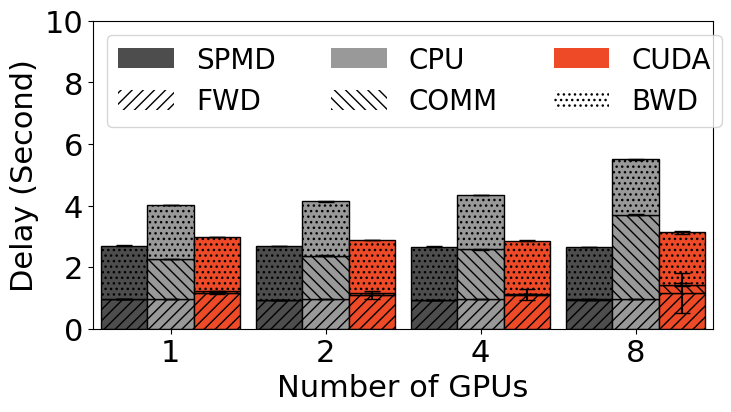

Write Python code to recreate this figure. (Note: this script raises an exception after producing the figure.)
import matplotlib.pyplot as plt
import numpy as np


colors = [
    [0.3, 0.3, 0.3],
    [0.6, 0.6, 0.6],
    [239/256.0, 74/256.0, 40/256.0],
]

WIDTH = 0.3
SHOW = False
FONT = {'fontname':'Times New Roman', 'size':22}

# figure 1
# BS = 32

# 1 GPU
# a. local pipeline fwd-bwd
# b. CPU RPC fwd-comm-bwd
# c. CUDA RPC fwd-comm-bwd

# 2 GPU
# a. local pipeline fwd-bwd
# b. CPU RPC fwd-comm-bwd
# c. CUDA RPC fwd-comm-bwd


# 4 GPU
# a. local pipeline fwd-bwd
# b. CPU RPC fwd-comm-bwd
# c. CUDA RPC fwd-comm-bwd


# 8 GPU
# a. local pipeline fwd-bwd
# b. CPU RPC fwd-comm-bwd
# c. CUDA RPC fwd-comm-bwd


data_fwd_mean = [
    [
        950.77, 
        941.81,
        933.35,
        931.17,
    ], # local pipeline
    [
        957.66,
        958.80,
        954.39,
        959.46,
    ], # CPU RPC
    [
        1160.06,
        1105.11,
        1103.12,
        1151.98,
    ], # CUDA RPC
]

data_fwd_stdv = [
    [
        1.26, 
        1.76, 
        2.08,
        2.25,
    ], # local pipeline
    [
        2.32,
        2.00,
        2.13,
        2.52,
    ], # CPU RPC
    [
        18.82,
        128.73,
        185.94,
        644.52,
    ], # CUDA RPC
]

data_comm_mean = [
    [
        0.02,
        1.50, 
        3.08,
        9.70,
    ],
    [
        654.42,
        706.89,
        809.52,
        1371.57,
    ],
    [
        36.34,
        24.44,
        16.17,
        138.47,
    ],
]

data_comm_stdv = [
    [
        0,
        0, 
        0,
        0,
    ],
    [
        4.62,
        5.17,
        24.47,
        26.13,
    ],
    [
        1.40,
        0.85,
        0.52,
        40.4,
    ],
]

data_bwd_mean = [
    [
        1748.39,
        1735.81,
        1729.72,
        1716.74,
    ],
    [
        2401.89,
        2472.37,
        2575.96,
        3163.30,
    ],
    [
        1775.24,
        1744.60,
        1741.34,
        1836.21,
    ],
]

data_bwd_stdv = [
    [
        3.67,
        4.63,
        5.79,
        4.84,
    ],
    [
        5.25,
        12.48,
        13.18,
        4.08,
    ],
    [
        5.02,
        4.21,
        5.65,
        45.48,
    ],
]

def plot_nlp(x_name, f_name, y_lim):
    plt.figure(figsize=(8, 4))
    xs = np.asarray(range(4))


    for i in range(3):
        fwd = np.asarray(data_fwd_mean[i]) / 1e3
        com = np.asarray(data_comm_mean[i]) / 1e3
        bwd = np.asarray(data_bwd_mean[i]) / 1e3 
        fwd_stdv = np.asarray(data_fwd_stdv[i]) / 1e3
        com_stdv = np.asarray(data_comm_stdv[i]) / 1e3
        bwd_stdv = np.asarray(data_bwd_stdv[i]) / 1e3

        bwd -= com
        com *= 2

        configs = {
            "width" : WIDTH,
            "color" : colors[i],
            "edgecolor" : "black",
            "capsize" : 6,
        }

        plt.bar(xs + (i - 1) * WIDTH, fwd, yerr=fwd_stdv, hatch="///", **configs)
        plt.bar(xs + (i - 1) * WIDTH, com, yerr=com_stdv, hatch="\\\\\\", bottom=fwd, **configs)
        plt.bar(xs + (i - 1) * WIDTH, bwd, yerr=bwd_stdv, hatch="...", bottom=fwd+com, **configs)


    color_handles = []
    color_handles.append(plt.bar([4], [0], color=colors[0]))
    color_handles.append(plt.bar([4], [0], color=colors[1]))
    color_handles.append(plt.bar([4], [0], color=colors[2]))
    color_names = ["SPMD", "CPU", "CUDA"]

    hatch_handles = []
    hatch_handles.append(plt.bar([4], [0], hatch="///", color="white"))
    hatch_handles.append(plt.bar([4], [0], hatch="\\\\\\", color="white"))
    hatch_handles.append(plt.bar([4], [0], hatch="...", color="white"))
    hatch_names = ["FWD", "COMM", "BWD"]

    def interleave(l1, l2):
        return [val for pair in zip(l1, l2) for val in pair]

    plt.legend(
        handles=interleave(color_handles, hatch_handles),
        loc="upper left",
        labels=interleave(color_names, hatch_names),
        prop={'family':FONT['fontname'], 'size':FONT['size'] - 2},
        ncol=3,
        #bbox_to_anchor=(-0.015, 0.3, 0.5, 0.5)
    )


    plt.xticks(xs, ["1", "2", "4", "8"], **FONT)
    plt.yticks(**FONT)

    plt.xlabel(x_name, **FONT)
    plt.ylabel("Delay (Second)", **FONT)

    plt.ylim(y_lim)
    plt.xlim([-0.5, 3.5])

    if SHOW:
        plt.show()
    else:
        plt.savefig(f"../images/{f_name}.pdf", bbox_inches='tight')


plot_nlp(x_name = "Number of GPUs", f_name="nlp_single", y_lim = [0, 10])

# figure 2
# BS = 32 nGPU = 8

# 1 machine
# a. local pipeline
# b. CPU RPC fwd-comm-bwd
# c. CUDA RPC fwd-comm-bwd

# 2 machine
# b. CPU RPC fwd-comm-bwd
# c. CUDA RPC fwd-comm-bwd


# 4 machine
# b. CPU RPC fwd-comm-bwd
# c. CUDA RPC fwd-comm-bwd


# 8 machine
# b. CPU RPC fwd-comm-bwd
# c. CUDA RPC fwd-comm-bwd

data_fwd_mean = [
    [
        946.43,
        0,
        0,
        0,
    ], # Local
    [
        948.76,
        942.96,
        950.27,
        943.09,
    ], # CPU RPC
    [
        1151.98,
        1255.05,
        1284.88,
        1154.35,
    ], # CUDA RPC
]

data_fwd_stdv = [
    [
        2.25,
        0,          
        0,
        0,
    ], # Local
    [
        2.52,
        5.19,
        5.91,
        5.14,
    ], # CPU RPC
    [
        630.23,
        838.80,
        712.13,
        654.59,
    ], # CUDA RPC
]

data_comm_mean = [
    [
        0,
        0, 
        0,
        0,
    ],
    [
        1279.16,
        2785.49,
        3291.64,
        3853.69,
    ],
    [
        123.31,
        842.68,
        997.94,
        1139.79
    ],
]

data_comm_stdv = [
    [
        0,
        0, 
        0,
        0,
    ],
    [
        17.80,
        22.71,
        25.95,
        23.94,
    ],
    [
        19.38,
        3.93,
        3.57,
        7.19,
    ],
]

data_bwd_mean = [
    [
        1716.74,
        0, 
        0,
        0,
    ],
    [
        5577.68,
        33219.79,
        32327.55,
        23170.96,
    ],
    [
        1836.21,
        2559.46,
        2726.81,
        2823.44,
    ],
]

data_bwd_stdv = [
    [
        4.84,
        0, 
        0,
        0,
    ],
    [
        150.76,
        215.27,
        224.92,
        579.19,
    ],
    [
        45.48,
        15.90,
        18.59,
        13.55,
    ],
]

plot_nlp(x_name="Number of Machines", f_name="nlp_multi_32", y_lim=[0, 40])

# figure 3
# BS = 128 nGPU = 8

# 1 machine
# a. local pipeline
# b. CPU RPC fwd-comm-bwd
# c. CUDA RPC fwd-comm-bwd

# 2 machine
# b. CPU RPC fwd-comm-bwd
# c. CUDA RPC fwd-comm-bwd


# 4 machine
# b. CPU RPC fwd-comm-bwd
# c. CUDA RPC fwd-comm-bwd


# 8 machine
# b. CPU RPC fwd-comm-bwd
# c. CUDA RPC fwd-comm-bwd




# figure 4
# BS = 256 nGPU = 8

# 1 machine
# a. local pipeline
# b. CPU RPC fwd-comm-bwd
# c. CUDA RPC fwd-comm-bwd

# 2 machine
# b. CPU RPC fwd-comm-bwd
# c. CUDA RPC fwd-comm-bwd


# 4 machine
# b. CPU RPC fwd-comm-bwd
# c. CUDA RPC fwd-comm-bwd


# 8 machine
# b. CPU RPC fwd-comm-bwd
# c. CUDA RPC fwd-comm-bwd



data_fwd_mean = [
    [
        6692.10,
        0,
        0,
        0,
    ], # Local
    [
        0,
        6673.24,
        6682.26,
        6661.95,
    ], # CPU RPC
    [
        7683.85,
        7933.53,
        7796.52,
        7731.03,
    ], # CUDA RPC
]

data_fwd_stdv = [
    [
        2.25,
        0,          
        0,
        0,
    ], # Local
    [
        0,
        7.48,
        14.63,
        11.27,
    ], # CPU RPC
    [
        105.22,
        127.51,
        77.30,
        125.28,
    ], # CUDA RPC
]

data_comm_mean = [
    [
        0,
        0,          
        0,
        0,
    ],
    [
        0,
        20498.61,
        19089.44,
        16194.94,
    ],
    [
        948.97,
        6651.87,
        7884.19,
        8738.51,
    ],
]

data_comm_stdv = [
    [
        0,
        0,          
        0,
        0,
    ],
    [
        0,
        64.29,
        33.30,
        51.62,
    ],
    [
        66.96,
        22.65,
        19.61,
        8.68,
    ],
]

data_bwd_mean = [
    [
        14424.63,
        0,          
        0,
        0,
    ],
    [
        0, 
        270899.38,
        259924.34,
        180946.89,
    ],
    [
        14578.84,
        20100.85,
        21365.95,
        22098.43,
    ],
]

data_bwd_stdv = [
    [
        53.63,
        0,          
        0,
        0,
    ],
    [
        0,
        818.91,
        903.98,
        415.90,
    ],
    [
        182.55,
        35.38,
        41.04,
        24.66,
    ],
]

plot_nlp(x_name="Number of Machines", f_name="nlp_multi_128", y_lim=[0, 300])
